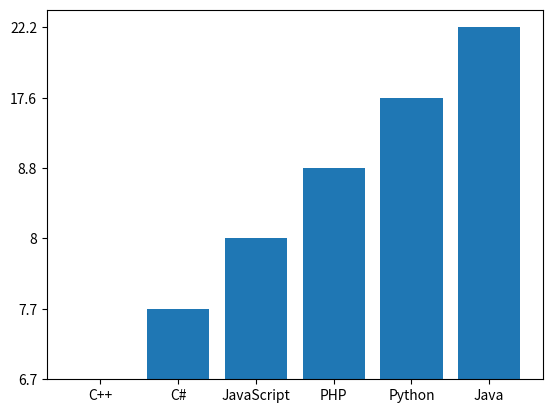

Write Python code to recreate this figure.
# [redacted]
# Task 01
#


import matplotlib.pyplot as plt

def main():

    programmingLanguages = ['Java', 'Python', 'PHP', 'JavaScript', 'C#', 'C++']
    popularity = ['22.2', '17.6', '8.8', '8', '7.7', '6.7']

    programmingLanguages.reverse()
    popularity.reverse()

    plt.bar(programmingLanguages, popularity)
    plt.show()

main();
